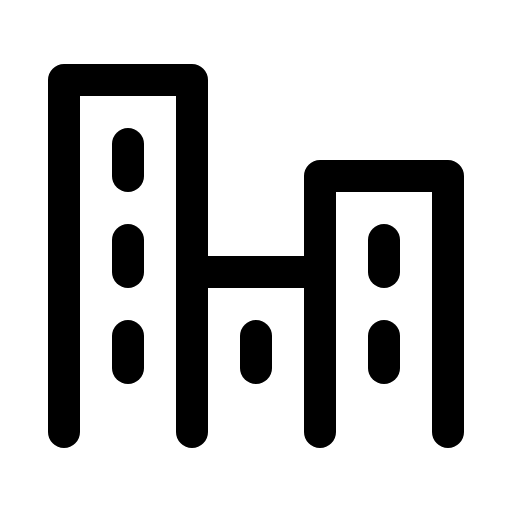
t = 0.00 s
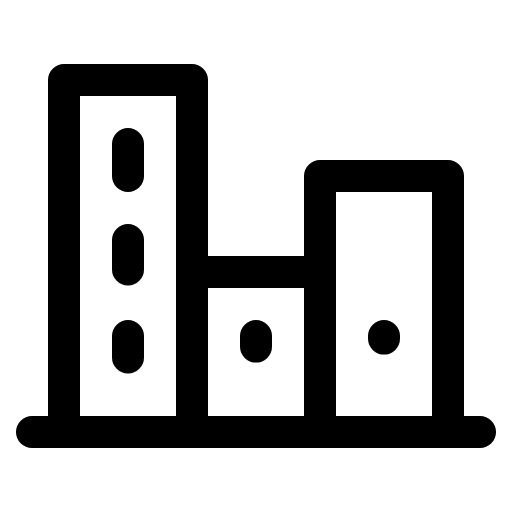
t = 2.70 s
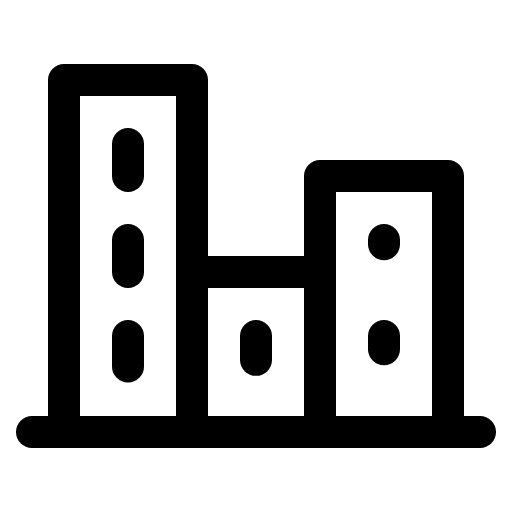
t = 3.08 s
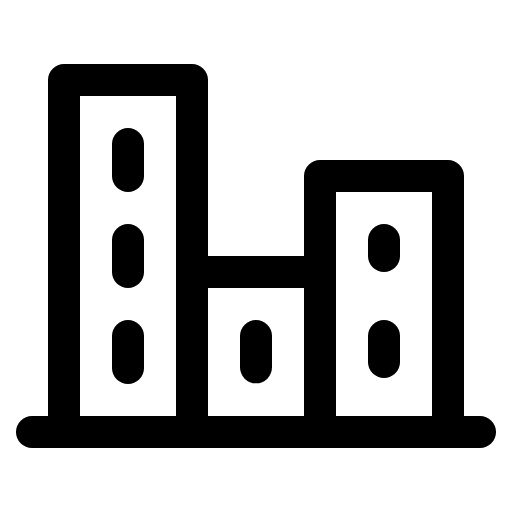
t = 3.45 s
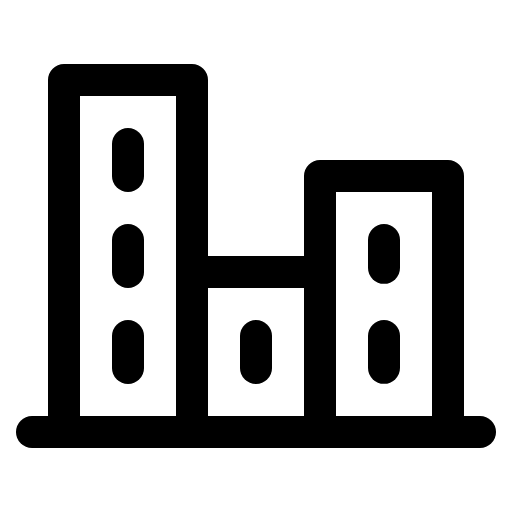
t = 3.83 s
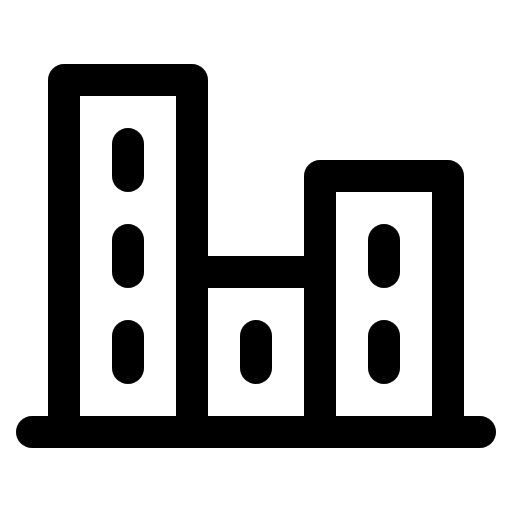
t = 4.20 s

The animated SVG that drew these frames (rendered in a browser with its animation timeline set to each time). Animation: 1 CSS @keyframes rule; one cycle of 4.20 s.

<svg xmlns="http://www.w3.org/2000/svg" viewBox="0 0 256 256">
  <style>
    .draw-line {
      stroke-dasharray: 1;
      stroke-dashoffset: 0;
    }
    svg:hover .draw-line {
      animation: phosphor-draw-in 1.5s ease-in-out forwards;
    }
    @keyframes phosphor-draw-in {
      from { stroke-dashoffset: 1; }
      to { stroke-dashoffset: 0; }
    }
  </style><rect width="256" height="256" fill="none"/><line x1="16" y1="216" x2="240" y2="216" fill="none" stroke="currentColor" stroke-linecap="round" stroke-linejoin="round" stroke-width="16" class="draw-line" pathLength="1" style="animation-delay: 0s"/><polyline points="96 216 96 40 32 40 32 216" fill="none" stroke="currentColor" stroke-linecap="round" stroke-linejoin="round" stroke-width="16" class="draw-line" pathLength="1" style="animation-delay: 0.3s"/><polyline points="224 216 224 88 160 88 160 216" fill="none" stroke="currentColor" stroke-linecap="round" stroke-linejoin="round" stroke-width="16" class="draw-line" pathLength="1" style="animation-delay: 0.6s"/><line x1="160" y1="136" x2="96" y2="136" fill="none" stroke="currentColor" stroke-linecap="round" stroke-linejoin="round" stroke-width="16" class="draw-line" pathLength="1" style="animation-delay: 0.9s"/><line x1="64" y1="72" x2="64" y2="88" fill="none" stroke="currentColor" stroke-linecap="round" stroke-linejoin="round" stroke-width="16" class="draw-line" pathLength="1" style="animation-delay: 1.2s"/><line x1="64" y1="120" x2="64" y2="136" fill="none" stroke="currentColor" stroke-linecap="round" stroke-linejoin="round" stroke-width="16" class="draw-line" pathLength="1" style="animation-delay: 1.5s"/><line x1="64" y1="168" x2="64" y2="184" fill="none" stroke="currentColor" stroke-linecap="round" stroke-linejoin="round" stroke-width="16" class="draw-line" pathLength="1" style="animation-delay: 1.8s"/><line x1="128" y1="168" x2="128" y2="184" fill="none" stroke="currentColor" stroke-linecap="round" stroke-linejoin="round" stroke-width="16" class="draw-line" pathLength="1" style="animation-delay: 2.1s"/><line x1="192" y1="168" x2="192" y2="184" fill="none" stroke="currentColor" stroke-linecap="round" stroke-linejoin="round" stroke-width="16" class="draw-line" pathLength="1" style="animation-delay: 2.4s"/><line x1="192" y1="120" x2="192" y2="136" fill="none" stroke="currentColor" stroke-linecap="round" stroke-linejoin="round" stroke-width="16" class="draw-line" pathLength="1" style="animation-delay: 2.7s"/></svg>
